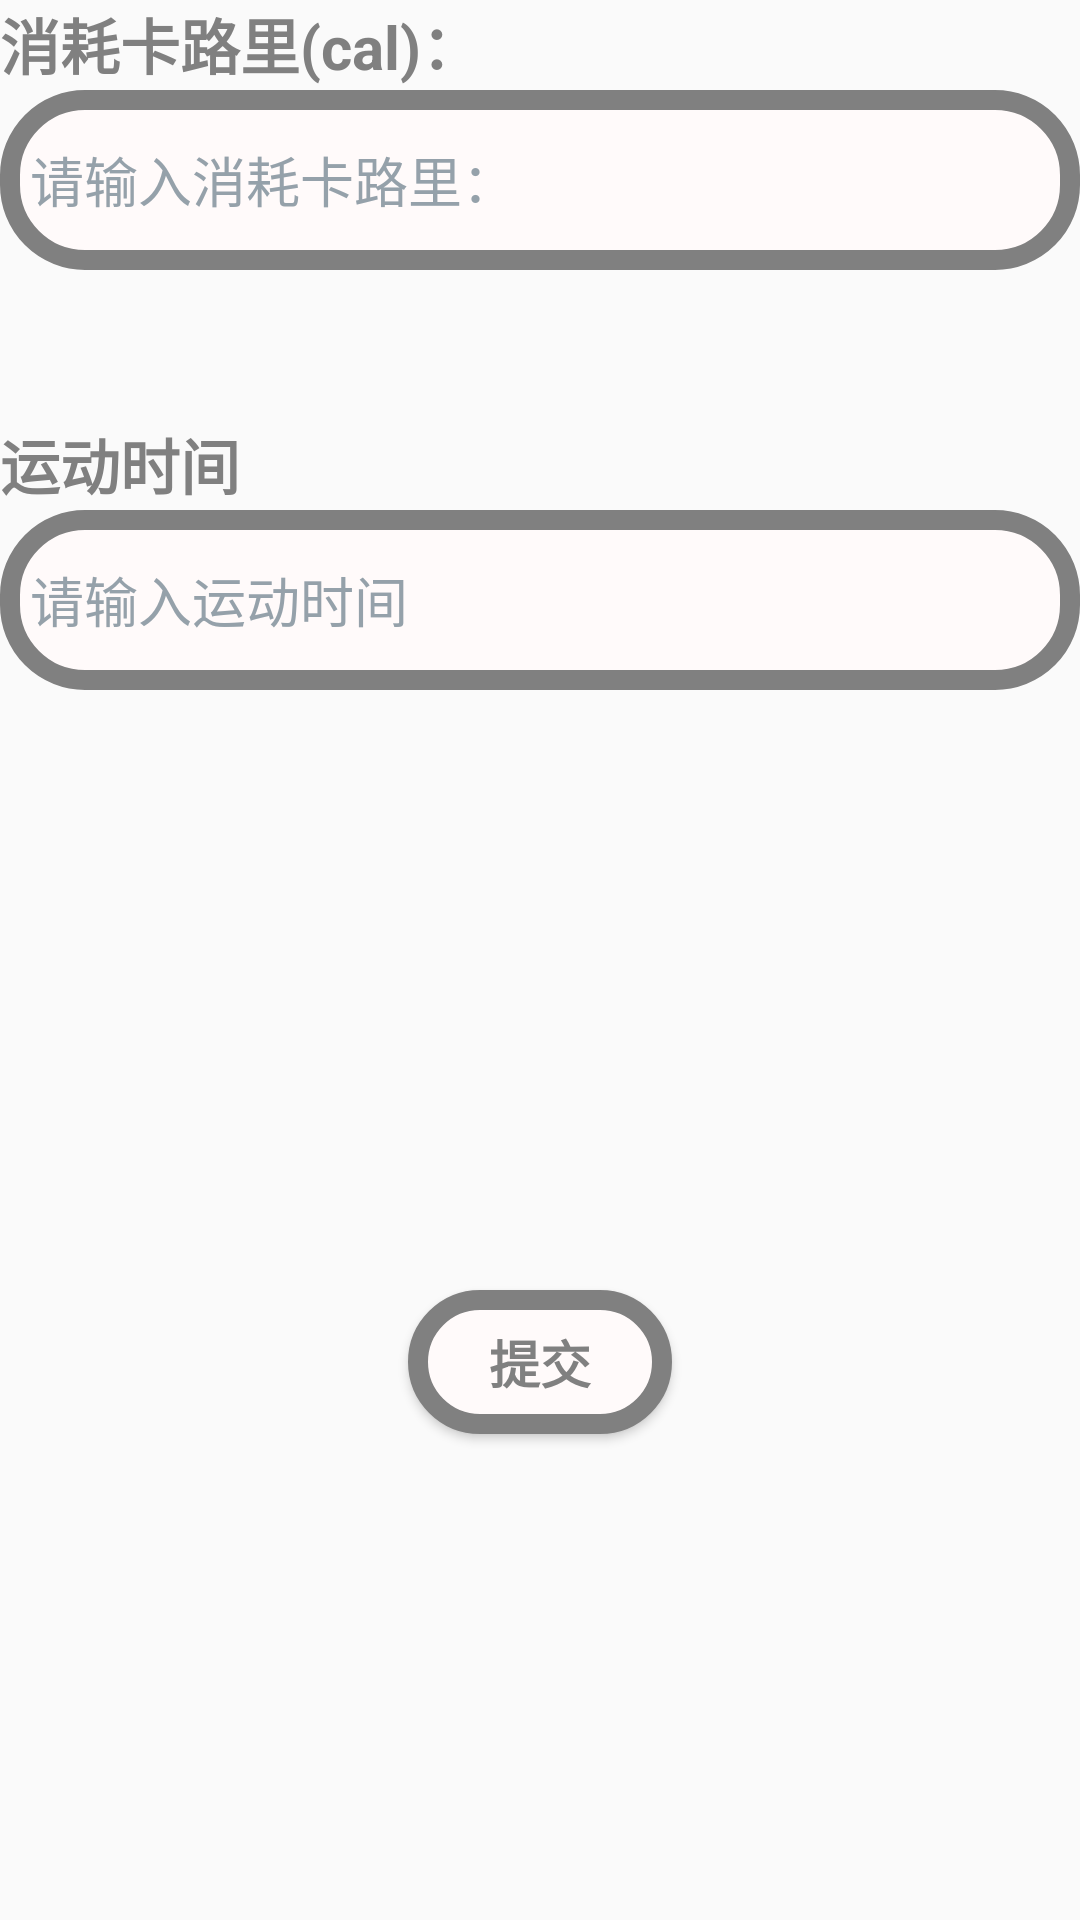

Reconstruct the res/layout file that produces this screen, plus the resources it refers to.
<!-- AndroidManifest.xml: application theme Theme.MyApplication -->
<!-- res/layout/sport_badminton.xml -->
<?xml version="1.0" encoding="utf-8"?>
<LinearLayout xmlns:android="http://schemas.android.com/apk/res/android"
    android:layout_width="match_parent"
    android:layout_height="match_parent"
    android:orientation="vertical"
    android:layout_margin="15dp">

    <TextView
        android:layout_width="match_parent"
        android:layout_height="30sp"
        android:text="消耗卡路里(cal)："
        android:textColor="@color/gray"
        android:textStyle="bold"
        android:textSize="20sp"></TextView>

    <EditText
        android:id="@+id/cal_badminton"
        android:layout_width="match_parent"
        android:layout_height="60sp"
        android:layout_marginBottom="50sp"
        android:background="@drawable/round_corners_bg"
        android:hint="请输入消耗卡路里："
        android:inputType="number"
        android:textColorHint="#95A1AA"></EditText>

    <TextView
        android:layout_width="match_parent"
        android:layout_height="30sp"
        android:text="运动时间"
        android:textColor="@color/gray"
        android:textStyle="bold"
        android:textSize="20sp"></TextView>

    <EditText
        android:id="@+id/time_badminton"
        android:layout_width="match_parent"
        android:layout_height="60sp"
        android:layout_marginBottom="50sp"
        android:background="@drawable/round_corners_bg"
        android:hint="请输入运动时间"
        android:inputType="time"
        android:textColorHint="#95A1AA"></EditText>

    <Button
        android:id="@+id/btn_badminton"
        android:layout_width="wrap_content"
        android:layout_height="48dp"
        android:layout_gravity="center"
        android:layout_marginTop="150sp"
        android:background="@drawable/round_corners_bg"
        android:text="提交"
        android:textAllCaps="false"
        android:textColor="@color/gray"
        android:textStyle="bold"
        android:textSize="17sp" /> 

</LinearLayout>
<!-- resources referenced by this layout -->
<resources>
  <color name="gray">#808080</color>
  <!-- drawable round_corners_bg (drawable) -->
  <?xml version="1.0" encoding="UTF-8"?>
  <shape xmlns:android="http://schemas.android.com/apk/res/android" android:shape="rectangle" >
      
      <padding
          android:left="10dp"
          android:right="10dp"
          android:top="7dp"
          android:bottom="7dp"  />
      
      <corners android:radius="25dp" />
      
      <solid android:color="@color/snow"  ></solid>
      
      <stroke
          android:width="20px"
          android:color="@color/gray" >
      </stroke>
  
  </shape>
  <style name="Theme.MyApplication" parent="Theme.MaterialComponents.DayNight.Bridge">
          
          <item name="colorPrimary">@color/firebrick</item>
          <item name="colorPrimaryVariant">@color/firebrick</item>
          <item name="colorOnPrimary">@color/white</item>
          
          <item name="colorSecondary">@color/teal_200</item>
          <item name="colorSecondaryVariant">@color/teal_700</item>
          <item name="colorOnSecondary">@color/black</item>
          
          <item name="android:statusBarColor">?attr/colorPrimaryVariant</item>
          
      </style>
  <color name="snow">#fffafa</color>
  <color name="firebrick">#b22222</color>
  <color name="white">#ffffff</color>
  <color name="teal_200">#FF03DAC5</color>
  <color name="teal_700">#FF018786</color>
  <color name="black">#FF000000</color>
</resources>
